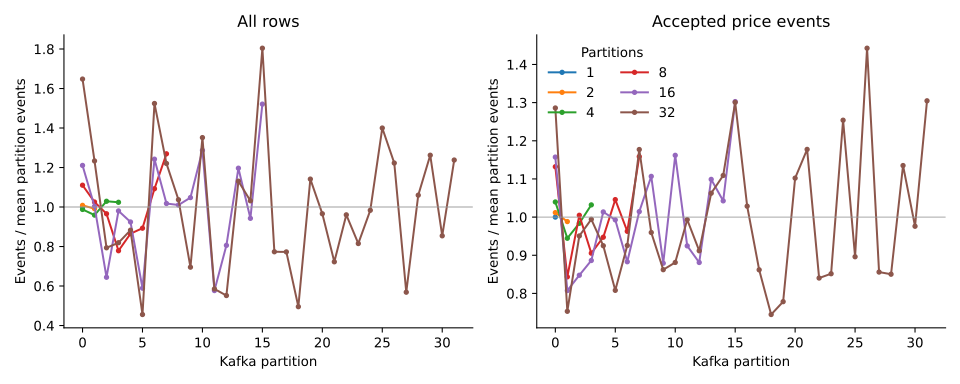

The file beside this chart, header and first rows:
partitions, partition, raw_events, accepted_price_events, symbols
1, 0, 58811870, 11900121, 5492
2, 0, 29654182, 6019796, 2751
2, 1, 29157688, 5880325, 2741
4, 0, 14522728, 3093042, 1389
4, 1, 14101712, 2810124, 1394
4, 2, 15131454, 2926754, 1362
4, 3, 15055976, 3070201, 1347
8, 0, 8163165, 1683898, 689
8, 1, 7537890, 1254464, 704
8, 2, 7099645, 1494641, 675
8, 3, 5724079, 1346883, 633
8, 4, 6359563, 1409144, 700
8, 5, 6563822, 1555660, 690
8, 6, 8031809, 1432113, 687
8, 7, 9331897, 1723318, 714
16, 0, 4449945, 860746, 363
16, 1, 3686820, 600593, 347
16, 2, 2368680, 630470, 342
16, 3, 3603308, 659196, 313
16, 4, 3397457, 753846, 356
16, 5, 2165533, 738369, 358
16, 6, 4566379, 656715, 356
16, 7, 3740979, 754425, 361
16, 8, 3713220, 823152, 326
16, 9, 3851070, 653871, 357
16, 10, 4730965, 864171, 333
16, 11, 2120771, 687687, 320
16, 12, 2962106, 655298, 344
16, 13, 4398289, 817291, 332
16, 14, 3465430, 775398, 331
16, 15, 5590918, 968893, 353
32, 0, 3028547, 478216, 179
32, 1, 2266711, 280089, 179
32, 2, 1458364, 353522, 178
32, 3, 1505589, 369713, 157
32, 4, 1622344, 343970, 178
32, 5, 837535, 300514, 153
32, 6, 2801296, 344220, 191
32, 7, 2242911, 437735, 173
32, 8, 1905749, 356854, 171
32, 9, 1278152, 320627, 177
32, 10, 2483824, 327702, 150
32, 11, 1075442, 369372, 167
32, 12, 1014133, 339076, 178
32, 13, 2078447, 395170, 172
32, 14, 1895663, 412431, 169
32, 15, 3315767, 483690, 190
32, 16, 1421398, 382530, 184
32, 17, 1420109, 320504, 168
32, 18, 910316, 276948, 164
32, 19, 2097719, 289483, 156
32, 20, 1775113, 409876, 178
32, 21, 1327998, 437855, 205
32, 22, 1765083, 312495, 165
32, 23, 1498068, 316690, 188
32, 24, 1807471, 466298, 155
32, 25, 2572918, 333244, 180
32, 26, 2247141, 536469, 183
32, 27, 1045329, 318315, 153
32, 28, 1947973, 316222, 166
... 3 more rows
